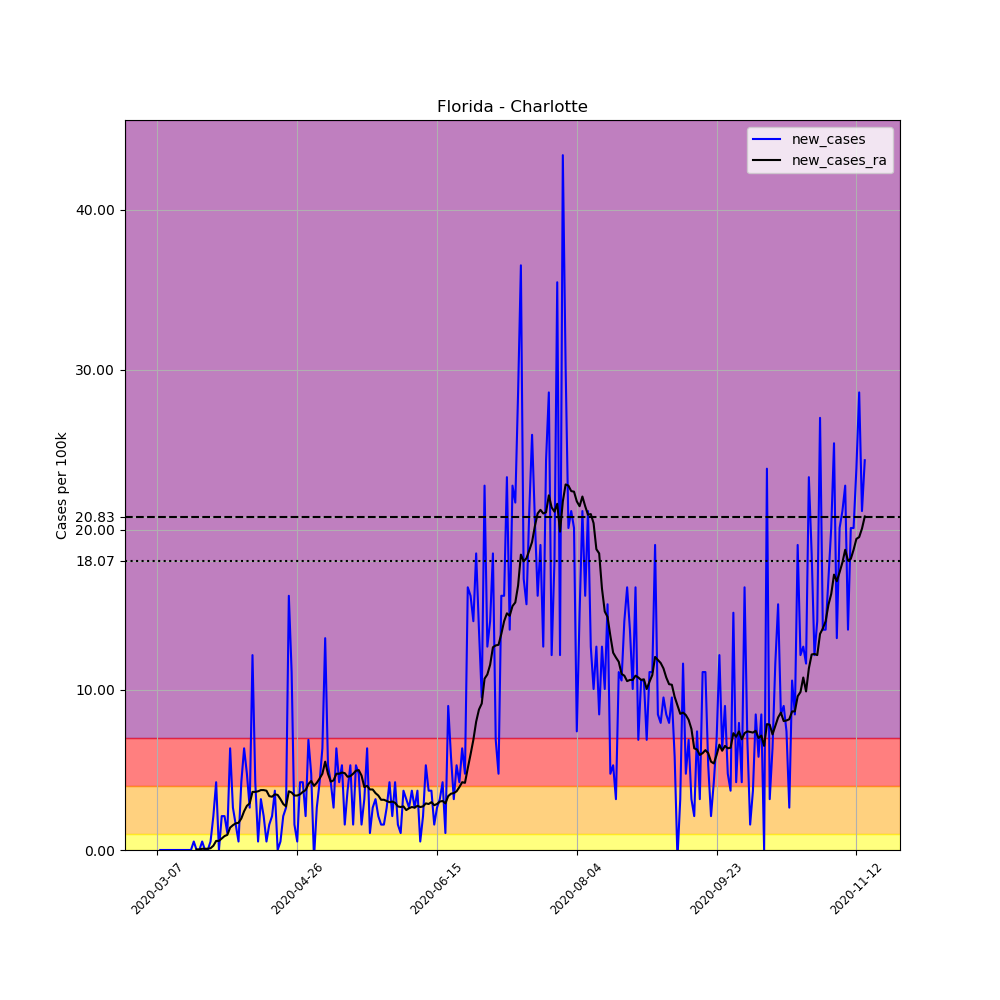

The file beside this chart, header and first rows:
, date, county, state, fips, cases, deaths, COUNTY, STNAME, CTYNAME, POPESTIMATE2019, per_100k, new_cases, new_cases_ra
20201, 2020-03-07, Charlotte, Florida, 12015, 1, 0, 15, Florida, Charlotte, 188910, 0.5294, , 
20202, 2020-03-08, Charlotte, Florida, 12015, 1, 0, 15, Florida, Charlotte, 188910, 0.5294, 0.0, 
20203, 2020-03-09, Charlotte, Florida, 12015, 1, 0, 15, Florida, Charlotte, 188910, 0.5294, 0.0, 
20204, 2020-03-10, Charlotte, Florida, 12015, 1, 0, 15, Florida, Charlotte, 188910, 0.5294, 0.0, 
20205, 2020-03-11, Charlotte, Florida, 12015, 1, 0, 15, Florida, Charlotte, 188910, 0.5294, 0.0, 
20206, 2020-03-12, Charlotte, Florida, 12015, 1, 0, 15, Florida, Charlotte, 188910, 0.5294, 0.0, 
20207, 2020-03-13, Charlotte, Florida, 12015, 1, 0, 15, Florida, Charlotte, 188910, 0.5294, 0.0, 
20208, 2020-03-14, Charlotte, Florida, 12015, 1, 0, 15, Florida, Charlotte, 188910, 0.5294, 0.0, 
20209, 2020-03-15, Charlotte, Florida, 12015, 1, 0, 15, Florida, Charlotte, 188910, 0.5294, 0.0, 
20210, 2020-03-16, Charlotte, Florida, 12015, 1, 0, 15, Florida, Charlotte, 188910, 0.5294, 0.0, 
20211, 2020-03-17, Charlotte, Florida, 12015, 1, 0, 15, Florida, Charlotte, 188910, 0.5294, 0.0, 
20212, 2020-03-18, Charlotte, Florida, 12015, 1, 0, 15, Florida, Charlotte, 188910, 0.5294, 0.0, 
20213, 2020-03-19, Charlotte, Florida, 12015, 1, 0, 15, Florida, Charlotte, 188910, 0.5294, 0.0, 
20214, 2020-03-20, Charlotte, Florida, 12015, 2, 0, 15, Florida, Charlotte, 188910, 1.059, 0.5294, 
20215, 2020-03-21, Charlotte, Florida, 12015, 2, 0, 15, Florida, Charlotte, 188910, 1.059, 0.0, 0.03781
20216, 2020-03-22, Charlotte, Florida, 12015, 2, 0, 15, Florida, Charlotte, 188910, 1.059, 0.0, 0.03781
20217, 2020-03-23, Charlotte, Florida, 12015, 3, 0, 15, Florida, Charlotte, 188910, 1.588, 0.5294, 0.07562
20218, 2020-03-24, Charlotte, Florida, 12015, 3, 0, 15, Florida, Charlotte, 188910, 1.588, 0.0, 0.07562
20219, 2020-03-25, Charlotte, Florida, 12015, 3, 0, 15, Florida, Charlotte, 188910, 1.588, 0.0, 0.07562
20220, 2020-03-26, Charlotte, Florida, 12015, 4, 0, 15, Florida, Charlotte, 188910, 2.117, 0.5294, 0.1134
20221, 2020-03-27, Charlotte, Florida, 12015, 8, 0, 15, Florida, Charlotte, 188910, 4.235, 2.117, 0.2647
20222, 2020-03-28, Charlotte, Florida, 12015, 16, 0, 15, Florida, Charlotte, 188910, 8.47, 4.235, 0.5672
20223, 2020-03-29, Charlotte, Florida, 12015, 16, 0, 15, Florida, Charlotte, 188910, 8.47, 0.0, 0.5672
20224, 2020-03-30, Charlotte, Florida, 12015, 20, 0, 15, Florida, Charlotte, 188910, 10.59, 2.117, 0.7184
20225, 2020-03-31, Charlotte, Florida, 12015, 24, 0, 15, Florida, Charlotte, 188910, 12.7, 2.117, 0.8697
20226, 2020-04-01, Charlotte, Florida, 12015, 26, 0, 15, Florida, Charlotte, 188910, 13.76, 1.059, 0.9453
20227, 2020-04-02, Charlotte, Florida, 12015, 38, 0, 15, Florida, Charlotte, 188910, 20.12, 6.352, 1.399
20228, 2020-04-03, Charlotte, Florida, 12015, 43, 1, 15, Florida, Charlotte, 188910, 22.76, 2.647, 1.55
20229, 2020-04-04, Charlotte, Florida, 12015, 46, 1, 15, Florida, Charlotte, 188910, 24.35, 1.588, 1.664
20230, 2020-04-05, Charlotte, Florida, 12015, 47, 1, 15, Florida, Charlotte, 188910, 24.88, 0.5294, 1.701
20231, 2020-04-06, Charlotte, Florida, 12015, 55, 1, 15, Florida, Charlotte, 188910, 29.11, 4.235, 1.966
20232, 2020-04-07, Charlotte, Florida, 12015, 67, 1, 15, Florida, Charlotte, 188910, 35.47, 6.352, 2.42
20233, 2020-04-08, Charlotte, Florida, 12015, 76, 1, 15, Florida, Charlotte, 188910, 40.23, 4.764, 2.76
20234, 2020-04-09, Charlotte, Florida, 12015, 81, 4, 15, Florida, Charlotte, 188910, 42.88, 2.647, 2.911
20235, 2020-04-10, Charlotte, Florida, 12015, 104, 5, 15, Florida, Charlotte, 188910, 55.05, 12.18, 3.63
20236, 2020-04-11, Charlotte, Florida, 12015, 112, 5, 15, Florida, Charlotte, 188910, 59.29, 4.235, 3.63
20237, 2020-04-12, Charlotte, Florida, 12015, 113, 5, 15, Florida, Charlotte, 188910, 59.82, 0.5294, 3.668
20238, 2020-04-13, Charlotte, Florida, 12015, 119, 5, 15, Florida, Charlotte, 188910, 62.99, 3.176, 3.743
20239, 2020-04-14, Charlotte, Florida, 12015, 123, 5, 15, Florida, Charlotte, 188910, 65.11, 2.117, 3.743
20240, 2020-04-15, Charlotte, Florida, 12015, 124, 6, 15, Florida, Charlotte, 188910, 65.64, 0.5294, 3.705
20241, 2020-04-16, Charlotte, Florida, 12015, 127, 7, 15, Florida, Charlotte, 188910, 67.23, 1.588, 3.365
20242, 2020-04-17, Charlotte, Florida, 12015, 131, 9, 15, Florida, Charlotte, 188910, 69.35, 2.117, 3.327
20243, 2020-04-18, Charlotte, Florida, 12015, 138, 9, 15, Florida, Charlotte, 188910, 73.05, 3.705, 3.479
20244, 2020-04-19, Charlotte, Florida, 12015, 138, 9, 15, Florida, Charlotte, 188910, 73.05, 0.0, 3.441
20245, 2020-04-20, Charlotte, Florida, 12015, 139, 11, 15, Florida, Charlotte, 188910, 73.58, 0.5294, 3.176
20246, 2020-04-21, Charlotte, Florida, 12015, 143, 11, 15, Florida, Charlotte, 188910, 75.7, 2.117, 2.874
20247, 2020-04-22, Charlotte, Florida, 12015, 148, 11, 15, Florida, Charlotte, 188910, 78.34, 2.647, 2.722
20248, 2020-04-23, Charlotte, Florida, 12015, 178, 12, 15, Florida, Charlotte, 188910, 94.22, 15.88, 3.668
20249, 2020-04-24, Charlotte, Florida, 12015, 199, 14, 15, Florida, Charlotte, 188910, 105.3, 11.12, 3.592
20250, 2020-04-25, Charlotte, Florida, 12015, 202, 14, 15, Florida, Charlotte, 188910, 106.9, 1.588, 3.403
20251, 2020-04-26, Charlotte, Florida, 12015, 203, 14, 15, Florida, Charlotte, 188910, 107.5, 0.5294, 3.403
20252, 2020-04-27, Charlotte, Florida, 12015, 211, 14, 15, Florida, Charlotte, 188910, 111.7, 4.235, 3.479
20253, 2020-04-28, Charlotte, Florida, 12015, 219, 15, 15, Florida, Charlotte, 188910, 115.9, 4.235, 3.63
20254, 2020-04-29, Charlotte, Florida, 12015, 223, 18, 15, Florida, Charlotte, 188910, 118, 2.117, 3.743
20255, 2020-04-30, Charlotte, Florida, 12015, 236, 19, 15, Florida, Charlotte, 188910, 124.9, 6.882, 4.121
20256, 2020-05-01, Charlotte, Florida, 12015, 245, 22, 15, Florida, Charlotte, 188910, 129.7, 4.764, 4.31
20257, 2020-05-02, Charlotte, Florida, 12015, 244, 25, 15, Florida, Charlotte, 188910, 129.2, -0.5294, 4.008
20258, 2020-05-03, Charlotte, Florida, 12015, 249, 25, 15, Florida, Charlotte, 188910, 131.8, 2.647, 4.197
20259, 2020-05-04, Charlotte, Florida, 12015, 257, 25, 15, Florida, Charlotte, 188910, 136, 4.235, 4.462
20260, 2020-05-05, Charlotte, Florida, 12015, 269, 26, 15, Florida, Charlotte, 188910, 142.4, 6.352, 4.764
... 194 more rows
